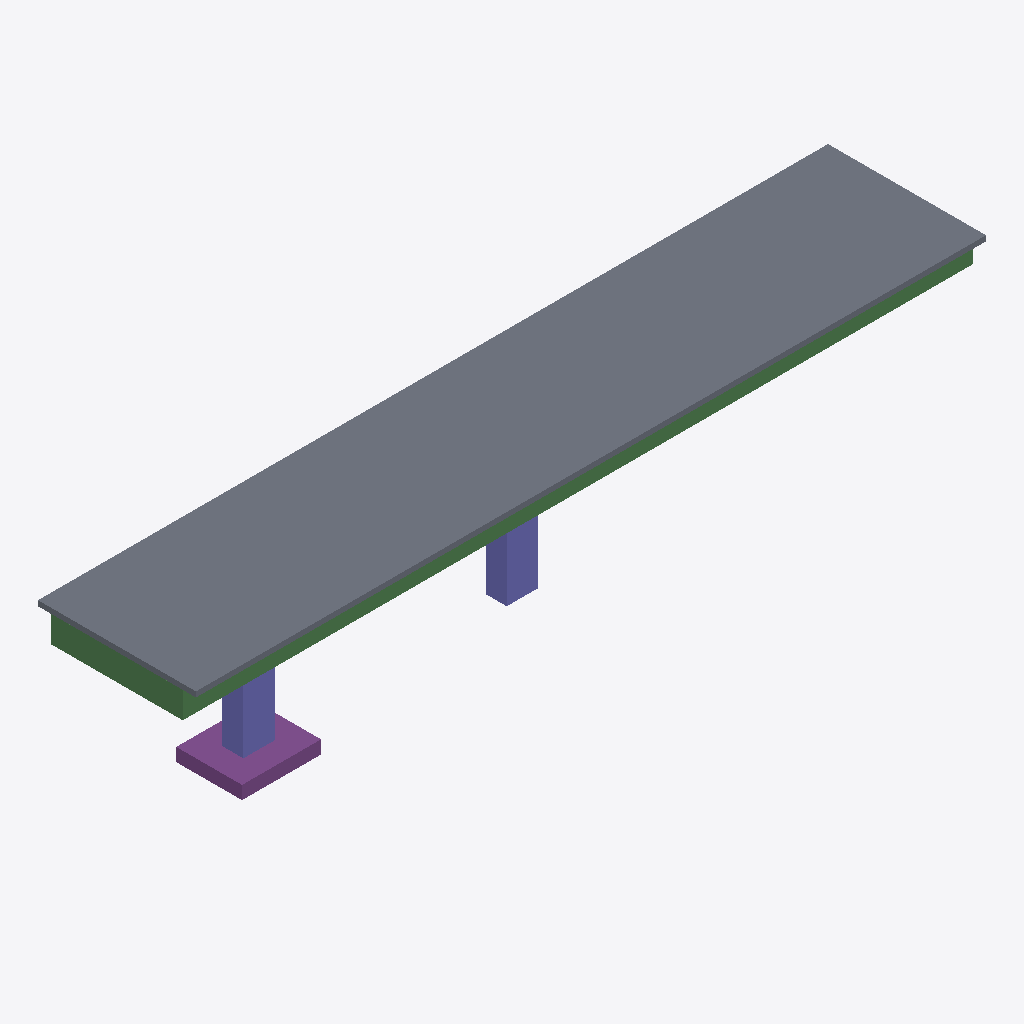
Isometric view of an IFC building model (IFC-SPF (STEP), schema IFC4, length unit metre), seen from the south-west, elements coloured by IFC class: 2 columns (violet), 1 slab (grey), 1 beam (green), 1 footing (purple).
Extent 60.0 m × 12.0 m × 12.4 m (x, y, z). Storeys (1): Structure at 0.00 m. Elements (5): 2 IfcColumn, 1 IfcBeam, 1 IfcFooting, 1 IfcSlab.

HEADER;
FILE_DESCRIPTION(('ViewDefinition [CoordinationView]'),'2;1');
FILE_NAME('','2026-11-13T11:12:39',(''),(''),'IfcOpenShell 0.9.0post1+b5e509b','IfcOpenShell 0.9.0post1+b5e509b','');
FILE_SCHEMA(('IFC4'));
ENDSEC;
DATA;
#11=IFCPROJECT('3ACVv8PlHNbQyjqx2HifDq',#5,'Synthetic example - not a real engineering model',$,$,$,$,(#8),#10);
#12=IFCSITE('0GRpXYDc9UWQv9xTkckjpu',#5,'Illustrative site',$,$,$,$,$,.ELEMENT.,$,$,$,$,$);
#13=IFCBUILDING('1BMAJbzgzTI9tHQbz_cNKa',#5,'Synthetic bridge',$,$,$,$,$,.ELEMENT.,$,$,$);
#14=IFCBUILDINGSTOREY('2ax9ngtCTL_g1VzK0ZTub7',#5,'Structure',$,$,$,$,$,.ELEMENT.,0.0);
#59=IFCSLAB('3UX0veyMTMlu61c9DEAPD$',#5,'Deck',$,$,#49,#58,$,$);
#41=IFCBEAM('1QTypGgG9UW8sEP8gDH8zw',#5,'Main beam',$,$,#31,#40,$,$);
#105=IFCFOOTING('2j8NdwpMfU8e$x8K6CvCp_',#5,'West foundation',$,$,#95,#104,$,.PAD_FOOTING.);
#73=IFCCOLUMN('3PwMbh5DnPUuVVUwrM6GPq',#5,'Pier 0',$,$,#67,#72,$,$);
#87=IFCCOLUMN('1vb7VeNyTTZPL0v1nwAJ9k',#5,'Pier 1',$,$,#81,#86,$,$);
ENDSEC;
